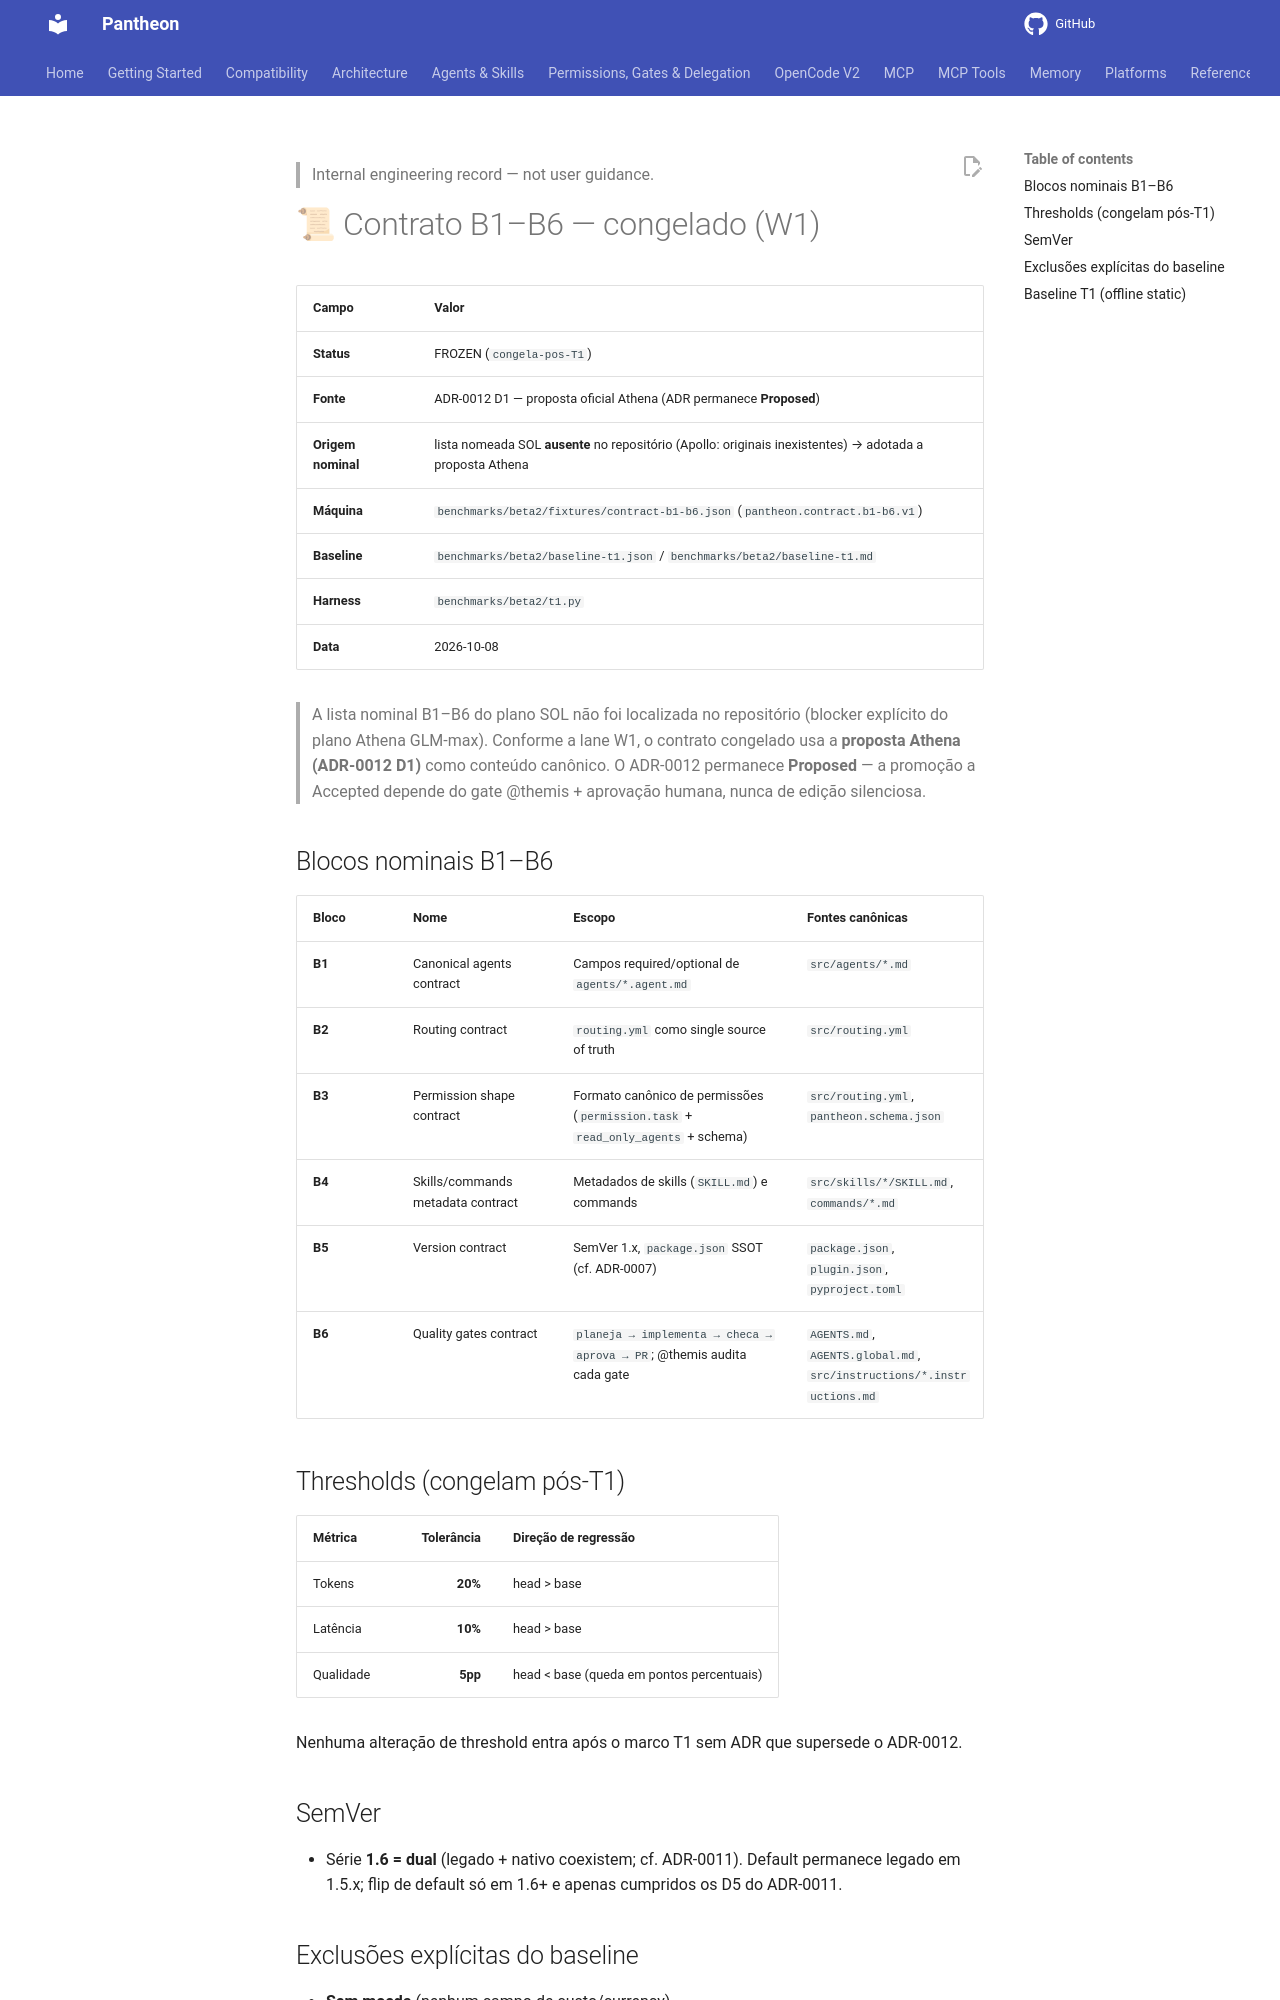

repository: bfs2021/pantheon-opencode · page: 1.6.0/internal/contract-b1-b6/index.html · generator: mkdocs

# 📜 Contrato B1–B6 — congelado (W1)

| Campo | Valor |
|---|---|
| **Status** | FROZEN (`congela-pos-T1`) |
| **Fonte** | ADR-0012 D1 — proposta oficial Athena (ADR permanece **Proposed**) |
| **Origem nominal** | lista nomeada SOL **ausente** no repositório (Apollo: originais inexistentes) → adotada a proposta Athena |
| **Máquina** | `benchmarks/beta2/fixtures/contract-b1-b6.json` (`pantheon.contract.b1-b6.v1`) |
| **Baseline** | `benchmarks/beta2/baseline-t1.json` / `benchmarks/beta2/baseline-t1.md` |
| **Harness** | `benchmarks/beta2/t1.py` |
| **Data** | 2026-10-08 |

> A lista nominal B1–B6 do plano SOL não foi localizada no repositório (blocker
> explícito do plano Athena GLM-max). Conforme a lane W1, o contrato congelado usa
> a **proposta Athena (ADR-0012 D1)** como conteúdo canônico. O ADR-0012 permanece
> **Proposed** — a promoção a Accepted depende do gate @themis + aprovação humana,
> nunca de edição silenciosa.

## Blocos nominais B1–B6

| Bloco | Nome | Escopo | Fontes canônicas |
|---|---|---|---|
| **B1** | Canonical agents contract | Campos required/optional de `agents/*.agent.md` | `src/agents/*.md` |
| **B2** | Routing contract | `routing.yml` como single source of truth | `src/routing.yml` |
| **B3** | Permission shape contract | Formato canônico de permissões (`permission.task` + `read_only_agents` + schema) | `src/routing.yml`, `pantheon.schema.json` |
| **B4** | Skills/commands metadata contract | Metadados de skills (`SKILL.md`) e commands | `src/skills/*/SKILL.md`, `commands/*.md` |
| **B5** | Version contract | SemVer 1.x, `package.json` SSOT (cf. ADR-0007) | `package.json`, `plugin.json`, `pyproject.toml` |
| **B6** | Quality gates contract | `planeja → implementa → checa → aprova → PR`; @themis audita cada gate | `AGENTS.md`, `AGENTS.global.md`, `src/instructions/*.instructions.md` |

## Thresholds (congelam pós-T1)

| Métrica | Tolerância | Direção de regressão |
|---|---:|---|
| Tokens | **20%** | head > base |
| Latência | **10%** | head > base |
| Qualidade | **5pp** | head < base (queda em pontos percentuais) |

Nenhuma alteração de threshold entra após o marco T1 sem ADR que supersede o ADR-0012.

## SemVer

- Série **1.6 = dual** (legado + nativo coexistem; cf. ADR-0011). Default permanece
  legado em 1.5.x; flip de default só em 1.6+ e apenas cumpridos os D5 do ADR-0011.

## Exclusões explícitas do baseline

- **Sem moeda** (nenhum campo de custo/currency).
- **Sem JEVS** (métrica JEVS não é coletada nem reportada).

O guard `contains_excluded_metrics` rejeita qualquer relatório que vaze `currency` ou `JEVS`.
